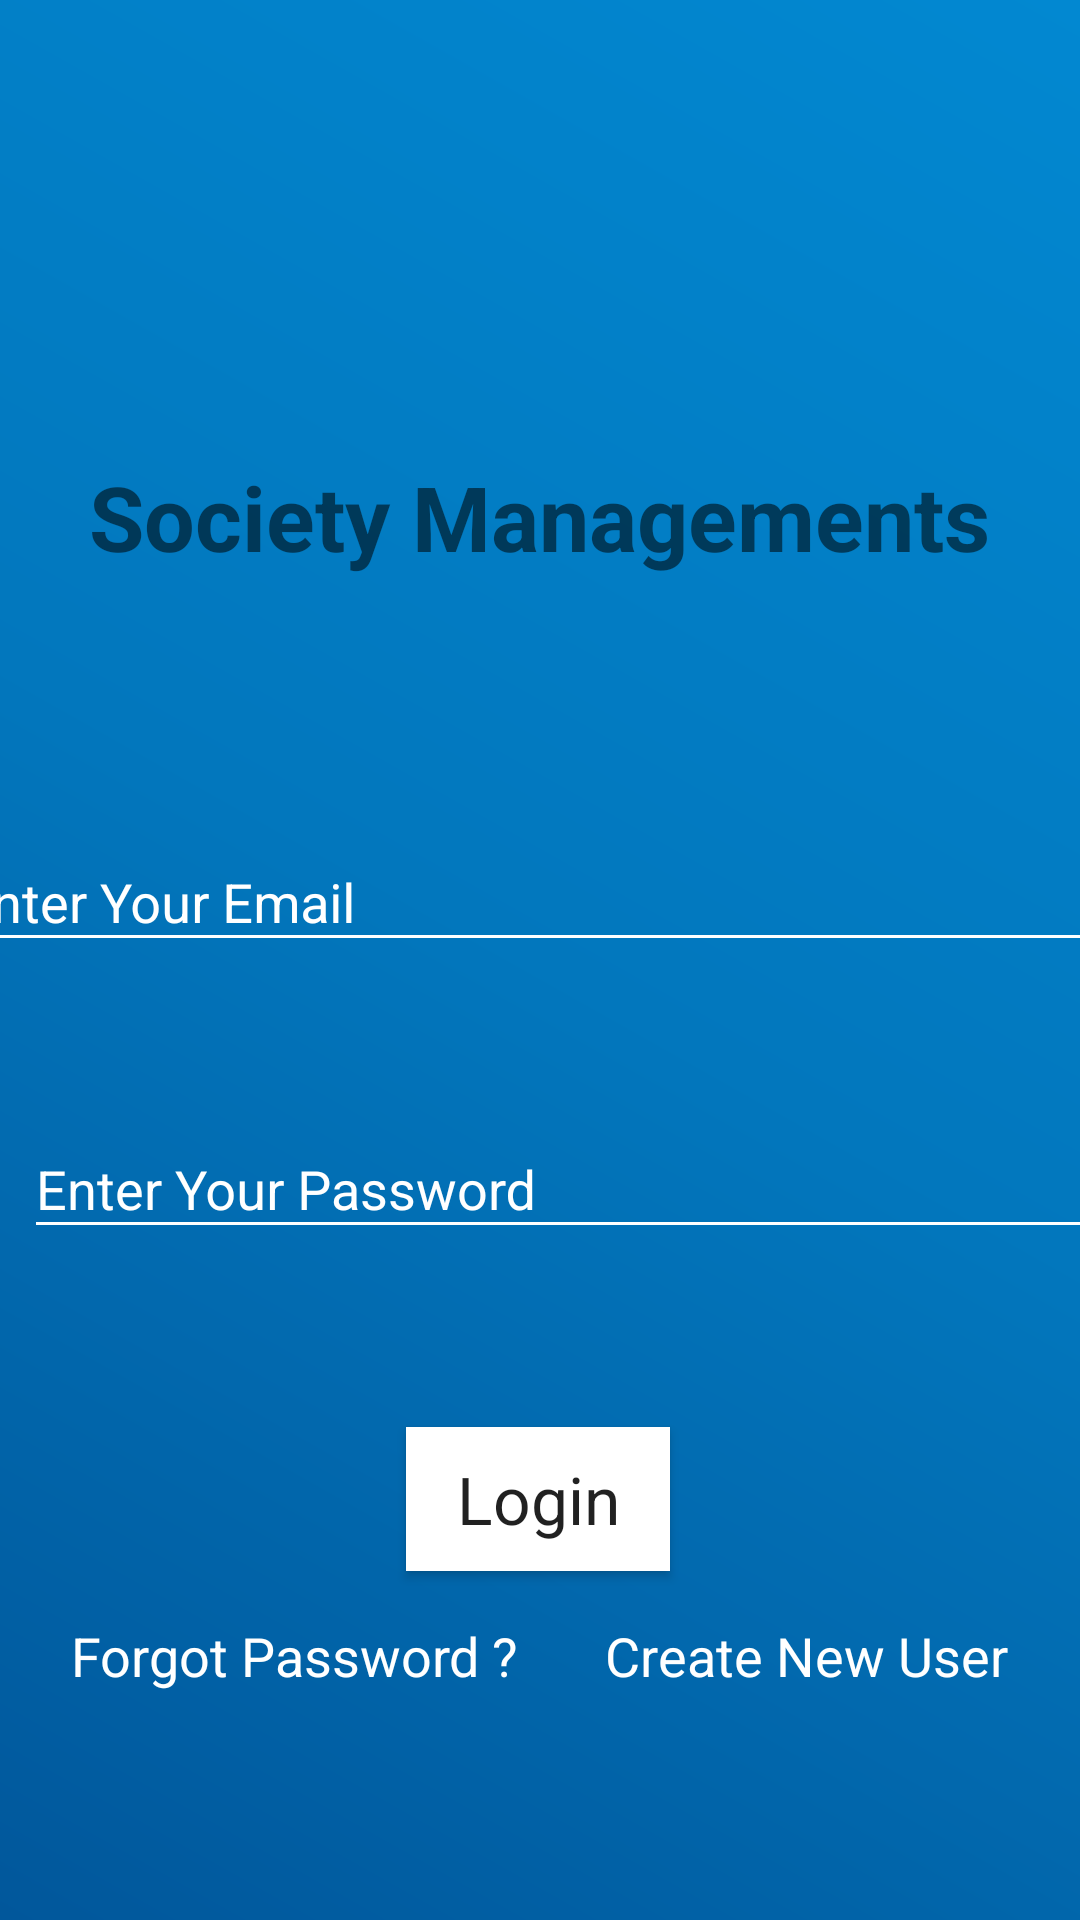

Layout XML and referenced resources for this Android screen:
<!-- AndroidManifest.xml: application theme AppTheme -->
<!-- res/layout/activity_login.xml -->
<?xml version="1.0" encoding="utf-8"?>
<ScrollView android:layout_height="match_parent"
    android:background="@drawable/background_drawable" android:layout_width="match_parent"
    xmlns:android="http://schemas.android.com/apk/res/android" >
<androidx.constraintlayout.widget.ConstraintLayout xmlns:app="http://schemas.android.com/apk/res-auto"
    xmlns:tools="http://schemas.android.com/tools"
    android:layout_width="match_parent"
    android:layout_height="wrap_content"

    tools:context=".ui.login.LoginActivity">

    <TextView
        android:id="@+id/textViewTitle"
        android:layout_width="wrap_content"
        android:layout_height="wrap_content"
        android:layout_marginTop="152dp"
        android:text="@string/app_name"
        android:textColor="@color/common_google_signin_btn_text_dark_default"
        android:textSize="30sp"
        android:textStyle="bold"
        app:layout_constraintEnd_toEndOf="parent"
        app:layout_constraintHorizontal_bias="0.498"
        app:layout_constraintStart_toStartOf="parent"
        app:layout_constraintTop_toTopOf="parent" />

    <com.google.android.material.textfield.TextInputLayout
        android:id="@+id/textInputLayoutMobile"
        android:layout_width="395dp"
        android:layout_height="wrap_content"
        android:layout_marginTop="76dp"
        android:theme="@style/EditText.Colored"
        app:layout_constraintEnd_toEndOf="parent"
        app:layout_constraintStart_toStartOf="parent"
        app:layout_constraintTop_toBottomOf="@+id/textViewTitle">

        <com.google.android.material.textfield.TextInputEditText
            android:layout_width="match_parent"
            android:layout_height="wrap_content"
            android:id="@+id/userEmail"
            android:inputType="textEmailAddress"
            android:hint="@string/enter_your_email"
            android:textColor="@color/white" />
    </com.google.android.material.textfield.TextInputLayout>

    <com.google.android.material.textfield.TextInputLayout
        android:id="@+id/textInputLayout2"
        android:layout_width="395dp"
        android:layout_height="wrap_content"
        android:layout_marginStart="8dp"
        android:layout_marginTop="40dp"
        android:layout_marginEnd="8dp"
        android:textColor="@color/white"
        android:theme="@style/EditText.Colored"
        app:layout_constraintEnd_toEndOf="parent"

        app:layout_constraintHorizontal_bias="0.0"
        app:layout_constraintStart_toStartOf="parent"
        app:layout_constraintTop_toBottomOf="@+id/textInputLayoutMobile"
        app:passwordToggleEnabled="true">

        <com.google.android.material.textfield.TextInputEditText
            android:layout_width="match_parent"
            android:layout_height="wrap_content"
            android:id="@+id/userPassword"
            android:inputType="textPassword"
            android:hint="@string/enter_your_password"
            android:textColor="@color/white"
            android:theme="@style/EditText.Colored" />
    </com.google.android.material.textfield.TextInputLayout>

    <Button
        android:onClick="login"
        android:id="@+id/buttonLogin"
        android:layout_width="wrap_content"
        android:layout_height="wrap_content"
        android:layout_marginStart="8dp"
        android:layout_marginTop="56dp"
        android:layout_marginEnd="8dp"
        android:background="@color/white"
        android:text="@string/login"
        android:textAppearance="@style/TextAppearance.AppCompat.Large"
        app:layout_constraintEnd_toEndOf="parent"
        app:layout_constraintHorizontal_bias="0.498"
        app:layout_constraintStart_toStartOf="parent"
        app:layout_constraintTop_toBottomOf="@+id/textInputLayout2" />

    <TextView
        android:padding="16dp"
        android:onClick="forgotPassword"
        android:id="@+id/textViewForgotPassword"
        android:layout_width="wrap_content"
        android:layout_height="wrap_content"
        android:layout_marginStart="8dp"
        android:layout_marginEnd="8dp"
        android:text="@string/forgot_password"
        android:textColor="@color/white"
        android:textSize="18sp"
        app:layout_constraintEnd_toStartOf="@+id/textViewCreateNewUser"
        app:layout_constraintHorizontal_bias="0.029"
        app:layout_constraintStart_toStartOf="parent"
        app:layout_constraintTop_toBottomOf="@+id/buttonLogin" />

    <TextView
        android:padding="16dp"
        android:onClick="createNewUser"
        android:id="@+id/textViewCreateNewUser"
        android:layout_width="wrap_content"
        android:layout_height="wrap_content"
        android:layout_marginEnd="8dp"
        android:text="@string/create_new_user"
        android:textColor="@color/white"
        android:textSize="18sp"
        app:layout_constraintEnd_toEndOf="parent"
        app:layout_constraintTop_toBottomOf="@+id/buttonLogin" />

</androidx.constraintlayout.widget.ConstraintLayout>
</ScrollView>
<!-- resources referenced by this layout -->
<resources>
  <color name="white">#fff</color>
  <!-- drawable background_drawable (drawable) -->
  <?xml version="1.0" encoding="utf-8"?>
  <shape xmlns:android="http://schemas.android.com/apk/res/android"
      android:shape="rectangle" >
  
      <gradient
          android:angle="225"
          android:endColor="@color/colorPrimary"
          android:centerColor="@color/colorPrimaryDark"
          android:startColor="@color/colorAccent"
          android:type="linear" />
  
  </shape>
  <string name="app_name">Society Managements</string>
  <string name="create_new_user">Create New User</string>
  <string name="enter_your_email">Enter Your Email</string>
  <string name="enter_your_password">Enter Your Password</string>
  <string name="forgot_password">Forgot Password ?</string>
  <string name="login">Login</string>
  <style name="EditText.Colored" parent="AppTheme">
          <item name="colorControlNormal">@color/white</item>
          <item name="colorControlActivated">@color/white</item>
          <item name="colorControlHighlight">@color/white</item>
          <item name="editTextColor">@color/white</item>
          <item name="android:textColorHint">@color/white</item>
  
      </style>
  <style name="AppTheme" parent="Theme.AppCompat.Light.DarkActionBar">
          
          <item name="colorPrimary">@color/colorPrimary</item>
          <item name="colorPrimaryDark">@color/colorPrimaryDark</item>
          <item name="colorAccent">@color/colorAccent</item>
      </style>
  
      if your are using appcompat &gt;v22 you can try using
  <color name="colorPrimary">#01579B</color>
  <color name="colorPrimaryDark">#0277BD</color>
  <color name="colorAccent">#0288D1</color>
</resources>
